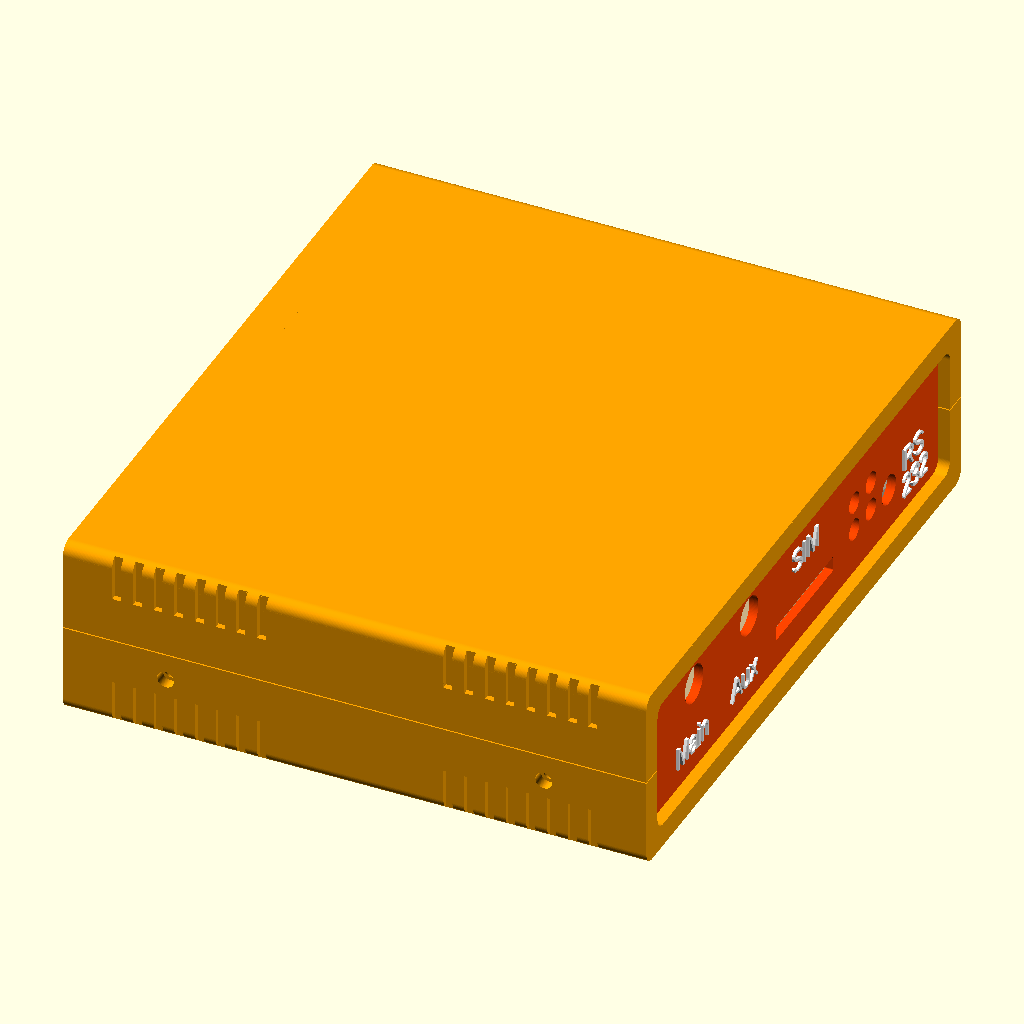
Cell 1 — every parameter at its default value.
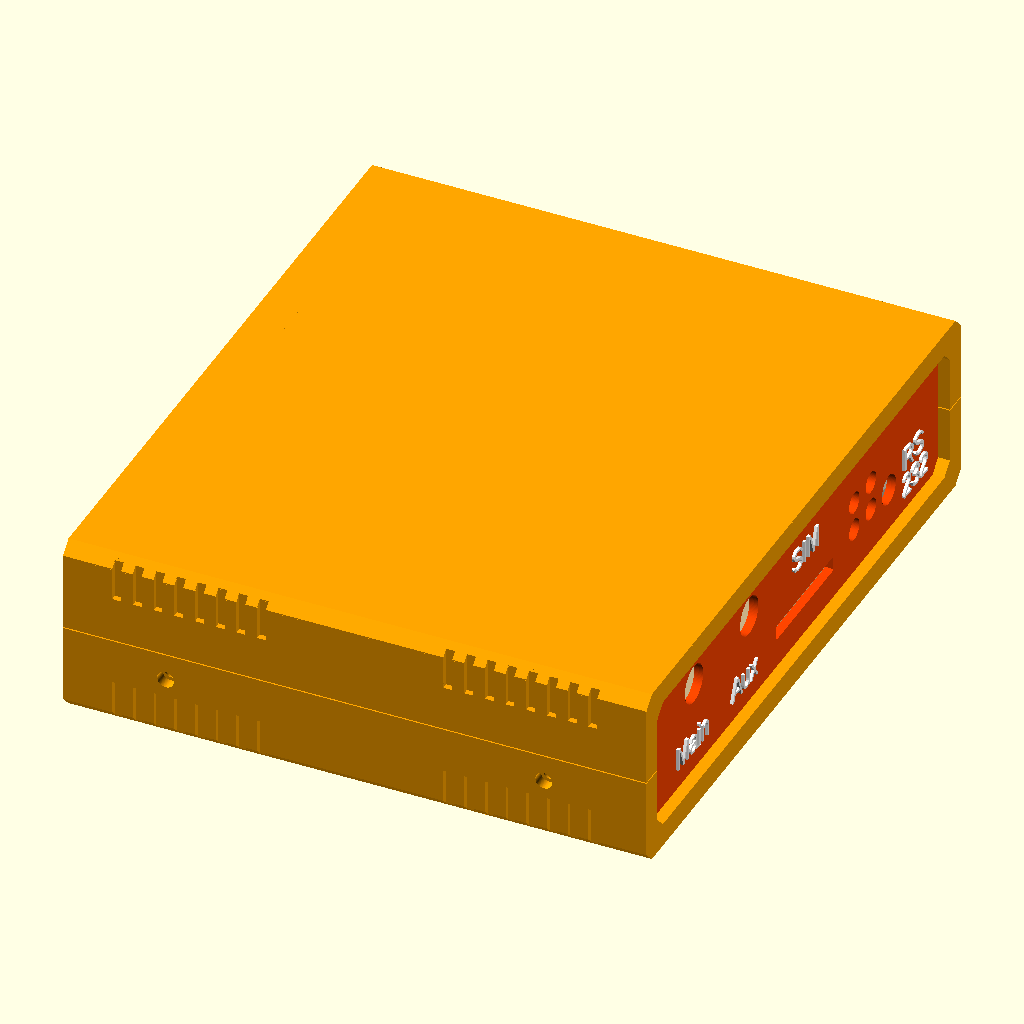
Cell 2 — Round set to 0, the other parameters unchanged.
The same orthographic view direction (rotation 55°, 0°, 25°; colour scheme Cornfield) for every cell, with the view re-fitted per cell, so scale and position can differ between cells.
Source of the model, ngff-cardem/ngff-cardem-case.scad:
/* Box design originally by:
////////////////////////////////////////////////////////////////////
              -    FB Aka Heartman/Hearty 2016     -
              -   http://heartygfx.blogspot.com    -
              -       OpenScad Parametric Box      -
              -         CC BY-NC 3.0 License       -
////////////////////////////////////////////////////////////////////

Improved by jbebel:
http://github.com/jbebel/Ultimate-Box-Maker

To create a box, start by modifying the numerical parameters in the sections
below. This can be accomplished using a release of OpenSCAD newer than 2015.03.
As of the time of writing, this means that a development snapshot is required.
The Thingiverse Customizer may also potentially work, but at the time of
writing, it was inoperable.

The simplest choice is to hand-edit the .scad file. Feature toggles are
annotated with a comment. The other numerical parameters are measurements in
mm. Everything is parametrized, so if you double all the non-feature parameters
you will double the box size in every dimension. Certain parameters are derived
from other parameters. If you wish to override them, you may, but sensible
defaults have been chosen. Notably the design in this revision is particularly
PCB-centric, in that you should start with your PCB size and adjust the margins
around it to determine the box size. If you care more about the box size, you
can set the Length, Width, and Height explicitly, but read the comments around
them.

Once your box is sized appropriately, you can use the Panel modules to design
the holes and text for the front and back panels. Helper variables are provided
to assist you in positioning these holes relative to the PCB, if your holes are
for PCB-mounted components.

When you are ready to print, adjust the values in the "STL element to export"
section, and export each part one at a time.

Experimental options are provided for a screwless design, but these are
untested. In particular, the box fixation tabs may need thicknesses adjusted
in order to have the appropriate flexibility.
*/

// preview[view:north east, tilt:top diagonal]
//----------------------- Box parameters ---------------------------

/* [Box options] */
// - Wall thickness
Thick = 2;
// - Panel thickness
PanelThick = 1.5;
// - Font Thickness
FontThick = 0.5;
// - Filet Radius
Filet = 2;
// - 0 for beveled, 1 for rounded
Round = 1; // [0:No, 1:Yes]
// - Printer margin around interior cutouts
CutoutMargin = 0.3;
// - Margin between mating parts
PartMargin = 0.1;
// - PCB feet? (x4)
PCBFeet = 1; // [0:No, 1:Yes]
// - Decorations?
Decorations = 1; // [0:No, 1:Yes]
// - Decorations to ventilation holes
Vent = 0; // [0:No, 1:Yes]
// - Decoration-Holes width (in mm)
Vent_width = 1.5;
// - Tolerance (Panel/rails gap on one edge)
PanelThickGap = CutoutMargin + PartMargin;
PanelVerticalGap = PartMargin;
PanelHorizontalGap = CutoutMargin + PartMargin;


/* [Box Fixation Tabs] */
// - Side screw hole (or snap) diameter
ScrewHole = 2.2606;
// - Screw thread major diameter for outer shell
BoxHole = 2.8448;
// Thickness of fixation tabs
TabThick = 2;
// Back left tab
BLTab = 1; // [0:Bottom, 1:Top]
// Back right tab
BRTab = 1; // [0:Bottom, 1:Top]
// Front left tab
FLTab = 1; // [0:Bottom, 1:Top]
// Front right tab
FRTab = 1; // [0:Bottom, 1:Top]
// EXPERIMENTAL: Snap tabs
SnapTabs = 0; // [0:Screws, 1:Snaps]


/* [PCB options] */
// - PCB Length
PCBLength = 90;
// - PCB Width
PCBWidth = 100;
// - PCB Thickness
PCBThick = 1.6;
// You likely need to maintain |TabThick| margin on the left and right for tabs
// and whatnot.
// - Margin between front panel and PCB
FrontEdgeMargin = 0;
// - Margin between back panel and PCB
BackEdgeMargin = 0;
// - Margin between left wall and PCB
LeftEdgeMargin = 5;
// - Margin between right wall and PCB
RightEdgeMargin = 5;
// - Margin between top of PCB and box top.
TopMargin = 20;


/* [PCB_Feet] */
// - Foot height above box interior
FootHeight = 5;
// - Foot diameter
FootDia = 8;
// - Hole diameter, or peg for screwless design
FootHole = 2.2606; // tap size for #4 coarse-thread
// - EXPERIMENTAL Screwless design
Screwless = 0; // [0:Screws, 1:Screwless]
FootFilet = FootHeight/4;

// Foot centers are specified as distance from PCB back-left corner.
// X is along the "length" axis, and Y is along the "width" axis.
// - Foot 1 distance from back PCB edge
Foot1X = 5;
// - Foot 1 distance from left PCB edge
Foot1Y = 5;
// - Foot 2 distance from back PCB edge
Foot2X = 5;
// - Foot 2 distance from right PCB edge
Foot2YFromEdge = 5;
Foot2Y = PCBWidth - Foot2YFromEdge;
// - Foot 3 distance from front PCB edge
Foot3XFromEdge = 5;
Foot3X = PCBLength - Foot3XFromEdge;
// - Foot 3 distance from left PCB edge
Foot3Y = 5;
// - Foot 4 distance from front PCB edge
Foot4XFromEdge = 5;
Foot4X = PCBLength - Foot4XFromEdge;
// - Foot 4 distance from right PCB edge
Foot4YFromEdge = 5;
Foot4Y = PCBWidth - Foot4YFromEdge;


/* [STL element to export] */
// - Top shell
TShell = 1; // [0:No, 1:Yes]
// - Bottom shell
BShell = 1; // [0:No, 1:Yes]
// - Front panel
FPanL = 1; // [0:No, 1:Yes]
// - Back panel
BPanL = 1; // [0:No, 1:Yes]
// - Panel holes and text
PanelFeatures = 1; // [0:No, 1:Yes]


/* [Hidden] */
// - Shell color
Couleur1 = "Orange";
// - Panel color
Couleur2 = "OrangeRed";
// - Text color
TextColor = "White";
// - making decorations thicker if it is a vent to make sure they go through
// shell
// Add a small number to Thick in case Filet is 0.
Dec_Thick = Vent ? Thick*1.001 + Filet : Thick/2;
// Separate vents with a square pillar by default.
Dec_Spacing = Thick + Vent_width;
// X offset to center of first vent
Dec_Offset = Thick*2 + PanelThick + PanelThickGap*2 + Dec_Spacing - Vent_width/2;

// Resolution based on Round parameter. Set this first number to something
// smaller to speed up processing. It should always be a multiple of 4.
Resolution = Round ? 100: 4;

/* Calculate box dimensions from PCB. If you want a more box-centric design
   where the outer diameter of the box matters more than the margins around
   the PCB you can set these manually. The PCB will still be placedaccording
   to the left and back margins, and if you want to use the screwless box
   design, you will need to set the TopMargin to
   (Height - Thick*2 - FootHeight - PCBThick)
*/
Length = PCBLength + FrontEdgeMargin + BackEdgeMargin + ((Thick + PanelThick + PanelThickGap*2)*2);
Width = PCBWidth + LeftEdgeMargin + RightEdgeMargin + Thick*2;
Height = FootHeight + PCBThick + TopMargin + Thick*2;
echo("Box: ", Length=Length, Width=Width, Height=Height);
// X position inset of mounting holes and tabs
MountInset = Thick*3 + PanelThick + PanelThickGap*2 + ScrewHole*4;

// Calculate panel dimensions from box dimensions.
PanelWidth = Width - Thick*2 - PanelHorizontalGap*2;
PanelHeight = Height - Thick*2 - PanelVerticalGap*2;


/*  Panel Manager

    Use the below 4 modules to produce holes and text on the front and back
    panels. The holes modules should contain instances of SquareHole or
    CylinderHole defined later in this file. The text modules should contain
    instances of LText or CText defined later in this file. It is
    recommended to use variables that you define for your needs to create
    the size and positions of these objects.
*/

// Calculate board-relative positions with respect to the panel, for
// convenience in placing panel elements.
TopOfBoardWRTPanel = FootHeight + PCBThick - PanelVerticalGap;
LeftEdgeOfBoardWRTFPanel = LeftEdgeMargin - PanelHorizontalGap;
LeftEdgeOfBoardWRTBPanel = RightEdgeMargin - PanelHorizontalGap;
// Visible panel edges
PanelBottomEdge = Thick - PanelVerticalGap;
PanelTopEdge = PanelHeight - Thick + PanelVerticalGap;
PanelLeftEdge = Thick - PanelHorizontalGap;
PanelRightEdge = PanelWidth - Thick + PanelHorizontalGap;


// Holes for front panel
module FPanelHoles() {
CylinderHole(1,40,17,6); // antenna main
CylinderHole(1,20,17,6); // antenna aux
SquareHole(1,LeftEdgeOfBoardWRTFPanel + 100 - 11.5 - 5 - 2.5 - 3 -3 - 4 - 5.5 -20, TopOfBoardWRTPanel, 20, 2, 0); // SIM Card
CylinderHole(1,LeftEdgeOfBoardWRTFPanel + 100 - 11.5 - 2.5,TopOfBoardWRTPanel + 2.0, 4.5); // serial connector
CylinderHole(1,LeftEdgeOfBoardWRTFPanel + 100 - 11.5 - 5 - 2.5 - 1.5,TopOfBoardWRTPanel + 2.5, 3.1); // LED
CylinderHole(1,LeftEdgeOfBoardWRTFPanel + 100 - 11.5 - 5 - 2.5 - 1.5,TopOfBoardWRTPanel + 7.5, 3.1); // LED
CylinderHole(1,LeftEdgeOfBoardWRTFPanel + 100 - 11.5 - 5 - 2.5 - 3 -3 - 1.5,TopOfBoardWRTPanel + 2.5, 3.1); // LED
CylinderHole(1,LeftEdgeOfBoardWRTFPanel + 100 - 11.5 - 5 - 2.5 - 3 -3 - 1.5,TopOfBoardWRTPanel + 7.5, 3.1); // LED
}


// Text for front panel
module FPanelText() {
    // LText(On/Off, Xpos, Ypos, "Font", Size, "Text", "HAlign", "VAlign")
    LText(1, 13, 5, "Liberation Sans:style=Regular", 4, "Main", HAlign="left");
    LText(1, 33, 5, "Liberation Sans:style=Regular", 4, "Aux", HAlign="left");
    LText(1, 55, 15, "Liberation Sans:style=Regular", 4, "SIM", HAlign="left");
    LText(1, 95, 9, "Liberation Sans:style=Regular", 4, "RS", HAlign="left");
    LText(1, 95, 4, "Liberation Sans:style=Regular", 4, "232", HAlign="left");
}


// Holes for back panel
module BPanelHoles() {
    SquareHole(1,
               LeftEdgeOfBoardWRTBPanel + 14 + 4.5 - 9.1/2,
               TopOfBoardWRTPanel,
               9.1,
               11.1,
               0); // Power
    SquareHole(1,
               LeftEdgeOfBoardWRTBPanel + 14 + 9 + 8.0,
               TopOfBoardWRTPanel-0.5,
               14,
               3.5,
               0);
               SquareHole(1,
               LeftEdgeOfBoardWRTBPanel + 90 - 14 + 3.5,
               TopOfBoardWRTPanel-0.5,
               8.5,
               4.5,
               0); // SAM3
}


// Text for back panel
module BPanelText() {
    LText(1,
          LeftEdgeOfBoardWRTBPanel + 52,
          TopOfBoardWRTPanel + 12,
          "Liberation Sans:style=Regular",
          5, "ngff-cardem"
    );
    LText(1,
          LeftEdgeOfBoardWRTBPanel + 6,
          TopOfBoardWRTPanel + 4,
          "Liberation Sans:style=Regular",
          4, "12V"
    );
    LText(1,
          LeftEdgeOfBoardWRTBPanel + 39,
          TopOfBoardWRTPanel + 5.5,
          "Liberation Sans:style=Regular",
          4,
          "Modem"
    );
    LText(1,
          LeftEdgeOfBoardWRTBPanel + 84,
          TopOfBoardWRTPanel + 6.5,
          "Liberation Sans:style=Regular",
          4,
          "SAM3"
    );}


// ------- You probably don't need to modify anything below this line. --------


/* Generic rounded box

    Produces a box of the specified dimensions. Corners are rounded
    according to Filet and Resolution parameters.

    Arguments:
    xshrink: the amount to reduce the length on one end compared to the full
        length
    yzshrink: the amount to reduce the width or height on one edge compared
        to the full box
*/
module RoundBox(xshrink=0, yzshrink=0) {
    Filet = (Filet > Thick*2) ? Filet - yzshrink : Filet;
    translate([xshrink, yzshrink, yzshrink]) {
        rotate([90, 0, 90]) {
            linear_extrude(height=Length - xshrink*2) {
                translate([Filet, Filet, 0]) {
                    offset(r=Filet, $fn=Resolution) {
                        square([Width - 2*yzshrink - 2*Filet, Height - 2*yzshrink - 2*Filet]);
                    }
                }
            }
        }
    }
}


/*  MainBox: Main box module

    This module produces the simple main box half. No feet, tabs, vents or
    fixation is applied here.
*/
module MainBox() {
    difference() {
        union() {
            // Makes a hollow box with walls of Thick thickness.
            difference() {
                RoundBox();
                RoundBox(xshrink=Thick, yzshrink=Thick);
            }
            // Makes interior backing for panel as a wall
            difference() {
                RoundBox(xshrink=(Thick + PanelThick + PanelThickGap*2), yzshrink=Thick/2);
                RoundBox(xshrink=(Thick*2 + PanelThick + PanelThickGap*2));
            }
        }
        // Remove the top half
        translate([-Thick, -Thick, Height/2]) {
            cube([Length + Thick*2, Width + Thick*2, Height]);
        }
        // Remove the center for panel visibility.
        RoundBox(xshrink=-Thick, yzshrink=Thick*2);
    }
}


/*  decoration: a single box decoration
*/
module decoration() {
    translate([-Vent_width/2, -Thick, -Thick]) {
        cube([Vent_width, Dec_Thick + Thick, Height/4 + Thick]);
    }
}


/* LeftDecorations: left decorations module

    Produces the decorations/vents for just the left side of the box.
    These can be rotated and translated for the right side.
*/
module LeftDecorations() {
    for (i=[0 : Dec_Spacing : Length/4]) {
        translate([Dec_Offset + i, 0, 0]) {
            decoration();
        }
        translate([Length - Dec_Offset - i, 0, 0]) {
            decoration();
        }
    }
}


/*  Decorations: decorations module

    This module produces the box vents or decorations.
*/
module Decorations() {
    LeftDecorations();
    // Mirror for the right side decorations
    translate([0, Width, 0]) {
        mirror([0, 1, 0]) {
            LeftDecorations();
        }
    }
}


/*  Coque: Shell module

    This module takes no arguments, but produces a box shell. This is half
    the box, including slots for end panels, rounded corners according to
    Filet and Resolution, and vents/decorations according to parameters.
*/
module Coque() {
    color(Couleur1) {
        difference() {
            MainBox();
            if (Decorations) {
                Decorations();
            }
        }
    }
}


/*  tab: tab module

    Produces a single box fixation tab with screw hole or snap button
*/
module tab() {
    translate([0, Thick, Height/2]) {
        rotate([90, 0, 180]) {
            difference() {
                linear_extrude(TabThick) {
                    difference() {
                        circle(r=4*ScrewHole, $fn=6);
                        if (!SnapTabs) {
                            translate([0, ScrewHole*2, 0]) {
                                circle(d=ScrewHole, $fn=100);
                            }
                        }
                    }
                }
                translate([-4*ScrewHole, -ScrewHole, TabThick]) {
                    rotate([90+45, 0, 0]) {
                        cube([8*ScrewHole, 3*ScrewHole, 5*ScrewHole]);
                    }
                }
                translate([-4*ScrewHole, 0, -PartMargin]) {
                    cube([8*ScrewHole,4*ScrewHole,PartMargin*2]);
                }
            }
            if (SnapTabs) {
                translate([0, ScrewHole*2, PartMargin]) {
                    difference() {
                        sphere(d=(ScrewHole - PartMargin*2), $fn=100);
                        translate([0, 0, ScrewHole/2 + TabThick/2]) {
                            cube(ScrewHole, center=true);
                        }
                    }
                }
            }
        }
    }
}


/*  Tabs: tabs module

    This module produces the wall fixation box tabs.
    Tabs are produced according to the parameters for XXTab indicating top
    or bottom.

    Arguments:
        top: 0 for bottom shell tabs. 1 for top shell tabs. defaults to bottom.
*/
module Tabs(top=0) {
    color(Couleur1) {
        if (BLTab == top) {
            translate([MountInset, 0, 0]) {
                tab();
            }
        }
        if (FLTab == top) {
            translate([Length - MountInset, 0, 0]) {
                tab();
            }
        }
        if (BRTab == top) {
            translate([MountInset, Width, 0]) {
                rotate([0, 0, 180]) {
                    tab();
                }
            }
        }
        if (FRTab == top) {
            translate([Length - MountInset, Width, 0]) {
                rotate([0, 0, 180]) {
                    tab();
                }
            }
        }
    }
}


/*  hole: hole module

    Produces a box hole for fixation. This is either a cylinder for a screw
    or a semispherical indention for snap tabs.
*/
module hole() {
    if (SnapTabs) {
        translate([0, -Thick, Height/2 - 2*ScrewHole]) {
            sphere(d=ScrewHole, $fn=100);
        }
    }
    else {
        translate([0, Thick, Height/2 - 2*ScrewHole]) {
            rotate([90, 0, 0]) {
                cylinder(Thick*3, d=BoxHole, $fn=100);
            }
        }
    }
}


/*  Holes: holes module

    This module produces the holes necessary in the box fixation tabs and in
    the wall of the box for the corresponding tabs to affix to. Holes are
    produced according to the parameters for XXTab indicating top or bottom.

    Arguments:
        top: 0 for bottom shell holes. 1 for top shell holes. defaults to
            bottom.
*/
module Holes(top=0) {
    color(Couleur1) {
        if (BRTab != top) {
            translate([MountInset, Width, 0]) {
                hole();
            }
        }
        if (FRTab != top) {
            translate([Length - MountInset, Width, 0]) {
                hole();
            }
        }
        if (BLTab != top) {
            translate([MountInset, 0, 0]) {
                rotate([0, 0, 180]) {
                    hole();
                }
            }
        }
        if (FLTab != top) {
            translate([Length - MountInset, 0, 0]) {
                rotate([0, 0, 180]) {
                    hole();
                }
            }
        }
    }
}

/*  PCB: PCB module

    Produces the model of the PCB using parameters for its size and thickness.
    The text PCB is placed on top of the board. This is called by the Feet()
    module with the % modifier which makes this module translucent and only
    viewed in preview mode.
*/
module PCB() {
    translate([0, 0, FootHeight]) {
        cube([PCBLength, PCBWidth, PCBThick]);
        translate([PCBLength/2, PCBWidth/2, PCBThick]) {
            color("Olive") {
                linear_extrude(height=FontThick) {
                    text("PCB", font="Arial black", halign="center", valign="center");
                }
            }
        }
    }
}


/*  foot module

    Produces a single foot for PCB mounting.
*/
module foot(top=0) {
    color(Couleur1) {
        rotate_extrude($fn=100) {
            difference() {
                union() {
                    if (Screwless && top) { // Foot with TopMargin height
                        square([FootDia/2 + FootFilet, TopMargin]);
                    }
                    else if (Screwless && !top) { // Foot for PCB peg
                        square([FootDia/2 + FootFilet, FootHeight + PCBThick*2]);
                    }
                    else if (!Screwless && !top) { // Foot with screw hole
                        translate([FootHole/2 + CutoutMargin, 0, 0]) {
                            square([(FootDia - FootHole)/2 - CutoutMargin + FootFilet, FootHeight]);
                        }
                    }
                }
                translate([FootDia/2 + FootFilet, FootFilet, 0]) {
                    offset(r=FootFilet, $fn=Resolution) {
                        square(Height);
                    }
                }
                if (Screwless && !top) { // Remove around peg
                    translate([FootHole/2 - PartMargin, FootHeight]) {
                        polygon([[0, 0],
                                 [FootDia/2, 0],
                                 [FootDia/2, PCBThick*3],
                                 [-FootHole/3, PCBThick*3],
                                 [0, PCBThick]
                                ]
                        );
                    }
                }
                if (Screwless && top) { // Remove hole for peg
                    translate([-FootHole/2, TopMargin - PCBThick, 0]) {
                        polygon([[0, 0],
                                 [(FootHole*5/6 + CutoutMargin), 0],
                                 [(FootHole + CutoutMargin), PCBThick],
                                 [(FootHole + CutoutMargin), PCBThick*2],
                                 [0, PCBThick*2],
                                ]
                        );
                    }
                }

            }
        }
    }
}


/*  Feet module

    Combines four feet to form mounting platform for PCB.
    A model of the PCB is included with the background modifier. It is
    translucent but visible in the preview, but not in the final render.

    No arguments are used, but parameters provide the PCB and foot dimensions.
*/
module Feet(top=0) {
    translate([BackEdgeMargin + Thick + PanelThick + PanelThickGap*2, LeftEdgeMargin + Thick, Thick]) {
        if (!top) {
            %PCB();
        }

        if (Screwless || !top ) {
            translate([Foot1X, Foot1Y]) {
                foot(top=top);
            }
            translate([Foot2X, Foot2Y]) {
                foot(top=top);
                }
            translate([Foot3X, Foot3Y]) {
                foot(top=top);
                }
            translate([Foot4X, Foot4Y]) {
                foot(top=top);
            }
        }
    }
}


/*  TopShell: top shell module

    Produces the top shell, including requested fixation tabs and holes
    Model is rotated and translated to the appropriate position.
*/
module TopShell() {
    translate([0, 0, Height + 0.2]) {
        mirror([0, 0, 1]) {
            difference() {
                union() {
                    Coque();
                    Tabs(top=1);
                    if (Screwless && PCBFeet) {
                       Feet(top=1);
                    }
                }
                Holes(top=1);
            }
        }
    }
}


/*  BottomShell: bottom shell module

    Produces the bottom shell, including requested fixation tabs, holes,
    and PCB feet.
*/
module BottomShell() {
    difference() {
        union() {
            Coque();
            Tabs();
            if (PCBFeet) {
               Feet(top=0);
            }
        }
        Holes();
    }
}


/*  Panel module

    Produces a single panel with potentially rounded corners. Takes no
    arguments but uses the global parameters.
*/
module Panel() {
    Filet = (Filet > Thick*2) ? Filet - Thick - PanelVerticalGap : Filet - PanelVerticalGap;
    echo("Panel:", Thick=PanelThick, PanelWidth=PanelWidth, PanelHeight=PanelHeight, Filet=Filet);
    translate([Filet, Filet, 0]) {
        offset(r=Filet, $fn=Resolution) {
            square([PanelWidth - Filet*2, PanelHeight - Filet*2]);
        }
    }
}


/*  Cylinder Hole module

    Produces a cylinder for use as a holein a panel

    Arguments:
    OnOff: Rendered only if 1
    Cx: X position of hole center
    Cy: Y position of hole center
    Cdia: diameter of hole
*/
module CylinderHole(OnOff, Cx, Cy, Cdia) {
    if (OnOff) {
        echo("CylinderHole:", Cx=Cx, Cy=Cy, Cdia=Cdia + CutoutMargin*2);
        translate([Cx, Cy, 0]) {
            circle(d=Cdia + CutoutMargin*2, $fn=100);
        }
    }
}


/*  Square Hole module

    Produces a rectangular prism with potentially rounded corner for use as
    a hole in a panel

    Arguments:
    OnOff: Rendered only if 1
    Sx: X position of bottom left corner
    Sy: Y position of bottom left corner
    Sl: width of rectangle
    Sw: height of rectangle
    Filet: radius of rounded corner
*/
module SquareHole(OnOff, Sx, Sy, Sl, Sw, Filet) {
    if (OnOff) {
        Offset = Filet + CutoutMargin;
        echo("SquareHole:", Sx=Sx - CutoutMargin, Sy=Sy - CutoutMargin,
             Sl=Sl + CutoutMargin*2, Sw=Sw + CutoutMargin*2, Filet=Offset);
        translate([Sx + Filet, Sy + Filet, 0]) {
            offset(r=Offset, $fn=Resolution) {
                square([Sl - Filet*2, Sw - Filet*2]);
            }
        }
    }
}


/*  LText module

    Produces linear text for use on a panel

    Arguments:
    OnOff: Rendered only if 1
    Tx: X position of bottom left corner of text
    Ty: Y position of bottom left corner of text
    Font: Font to use for text
    Size: Approximate Height of text in mm.
    Content: The text
    HAlign: Text horizontal alignment. Defaults to "center". "left" and
        "right" available.
    VAlign: Text vertical alignment. Defaults to "baseline". "top",
        "center", and "bottom" available.
*/
module LText(OnOff,Tx,Ty,Font,Size,Content, HAlign="center", VAlign="baseline") {
    if (OnOff) {
        echo("LText:", Tx=Tx, Ty=Ty, Font=Font, Size=Size, Content=Content, HAlign=HAlign, VAlign=VAlign);
        translate([Tx, Ty, PanelThick]) {
            linear_extrude(height=FontThick) {
                text(Content, size=Size, font=Font, halign=HAlign, valign=VAlign);
            }
        }
    }
}


/*  CText module

    Produces circular text for a panel

    OnOff:Rendered only if 1
    Tx: X position of text
    Ty: Y position of text
    Font: Font to use for text
    Size: Approximate height of text in mm
    TxtRadius: Radius of text
    Angl: Arc angle
    Turn: Starting angle
    Content: The text
*/
module CText(OnOff, Tx, Ty, Font, Size, TxtRadius, Angl, Turn, Content) {
    if (OnOff) {
        echo("CText:", Tx=Tx, Ty=Ty, Font=Font, Size=Size,
             TxtRadius=TxtRadius, Turn=Turn, Content=Content);
        Angle = -Angl / (len(Content) - 1);
        translate([Tx, Ty, PanelThick]) {
            for (i= [0 : len(Content) - 1] ) {
                rotate([0, 0, i*Angle + 90 + Turn]) {
                    translate([0, TxtRadius, 0]) {
                        linear_extrude(height=FontThick) {
                            text(Content[i], size=Size, font=Font, halign="center");
                        }
                    }
                }
            }
        }
    }
}


/*  FPanL module

    Produces the front panel. No arguments are used, but this module imports
    FPanelHoles() and FPanelText() which must be edited to produce holes and
    text for your box.
*/
module FPanL() {
    translate([Length - (Thick + PanelThickGap + PanelThick),
               Thick + PanelHorizontalGap,
               Thick + PanelVerticalGap]) {
        rotate([90, 0, 90]) {
            color(Couleur2) {
                linear_extrude(height=PanelThick) {
                    difference() {
                        Panel();
                        if (PanelFeatures) {
                            FPanelHoles();
                        }
                    }
                }
            }
            color(TextColor) {
                if (PanelFeatures) {
                    FPanelText();
                }
            }
        }
    }
}


/*  BPanL module

    Produces the back panel. No arguments are used, but this module imports
    BPanelHoles() and BPanelText() which must be edited to produce holes and
    text for your box.
*/
module BPanL() {
    translate([Thick + PanelThickGap + PanelThick,
               Thick + PanelHorizontalGap + PanelWidth,
               Thick + PanelVerticalGap]) {
        rotate([90, 0, 270]) {
            color(Couleur2) {
                linear_extrude(height=PanelThick) {
                    difference() {
                        Panel();
                        if (PanelFeatures) {
                            BPanelHoles();
                        }
                    }
                }
            }
            color(TextColor) {
                if (PanelFeatures) {
                    BPanelText();
                }
            }
        }
    }
}


// Top shell
if (TShell) {
    TopShell();
}

// Bottom shell
if (BShell) {
    BottomShell();
}

// Front panel
if (FPanL) {
    FPanL();
}

// Back panel
if (BPanL) {
    BPanL();
}
Parameter table extracted from the source (name, type, default, range or options):
Thick: number, default 2
PanelThick: number, default 1.5
FontThick: number, default 0.5
Filet: number, default 2
Round: number, default 1, options 0, 1
CutoutMargin: number, default 0.3
PartMargin: number, default 0.1
PCBFeet: number, default 1, options 0, 1
Decorations: number, default 1, options 0, 1
Vent: number, default 0, options 0, 1
Vent_width: number, default 1.5
ScrewHole: number, default 2.2606
BoxHole: number, default 2.8448
TabThick: number, default 2
BLTab: number, default 1, options 0, 1
BRTab: number, default 1, options 0, 1
FLTab: number, default 1, options 0, 1
FRTab: number, default 1, options 0, 1
SnapTabs: number, default 0, options 0, 1
PCBLength: number, default 90
PCBWidth: number, default 100
PCBThick: number, default 1.6
FrontEdgeMargin: number, default 0
BackEdgeMargin: number, default 0
LeftEdgeMargin: number, default 5
RightEdgeMargin: number, default 5
TopMargin: number, default 20
FootHeight: number, default 5
FootDia: number, default 8
FootHole: number, default 2.2606
Screwless: number, default 0, options 0, 1
Foot1X: number, default 5
Foot1Y: number, default 5
Foot2X: number, default 5
Foot2YFromEdge: number, default 5
Foot3XFromEdge: number, default 5
Foot3Y: number, default 5
Foot4XFromEdge: number, default 5
Foot4YFromEdge: number, default 5
TShell: number, default 1, options 0, 1
BShell: number, default 1, options 0, 1
FPanL: number, default 1, options 0, 1
BPanL: number, default 1, options 0, 1
PanelFeatures: number, default 1, options 0, 1
